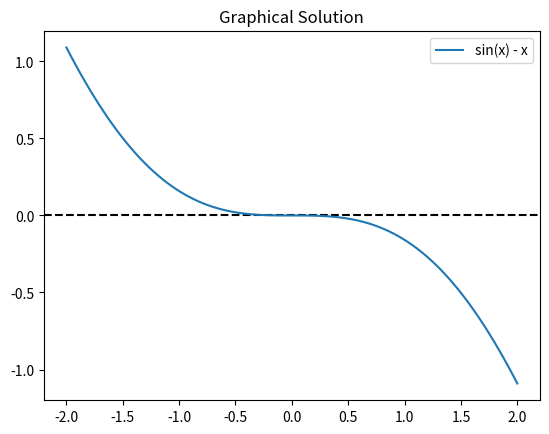

This chart was generated by the following Python code:
# Graphical Method

import matplotlib.pyplot as plt
import numpy as np

# Define the function
f = lambda x: np.sin(x) - x

# Create a range of x values
x = np.linspace(-2, 2, 100)
y = f(x)

# Plot the function
plt.axhline(0, color='black', linestyle='--')
plt.plot(x, y, label='sin(x) - x')
plt.legend()
plt.title("Graphical Solution")
plt.show()
